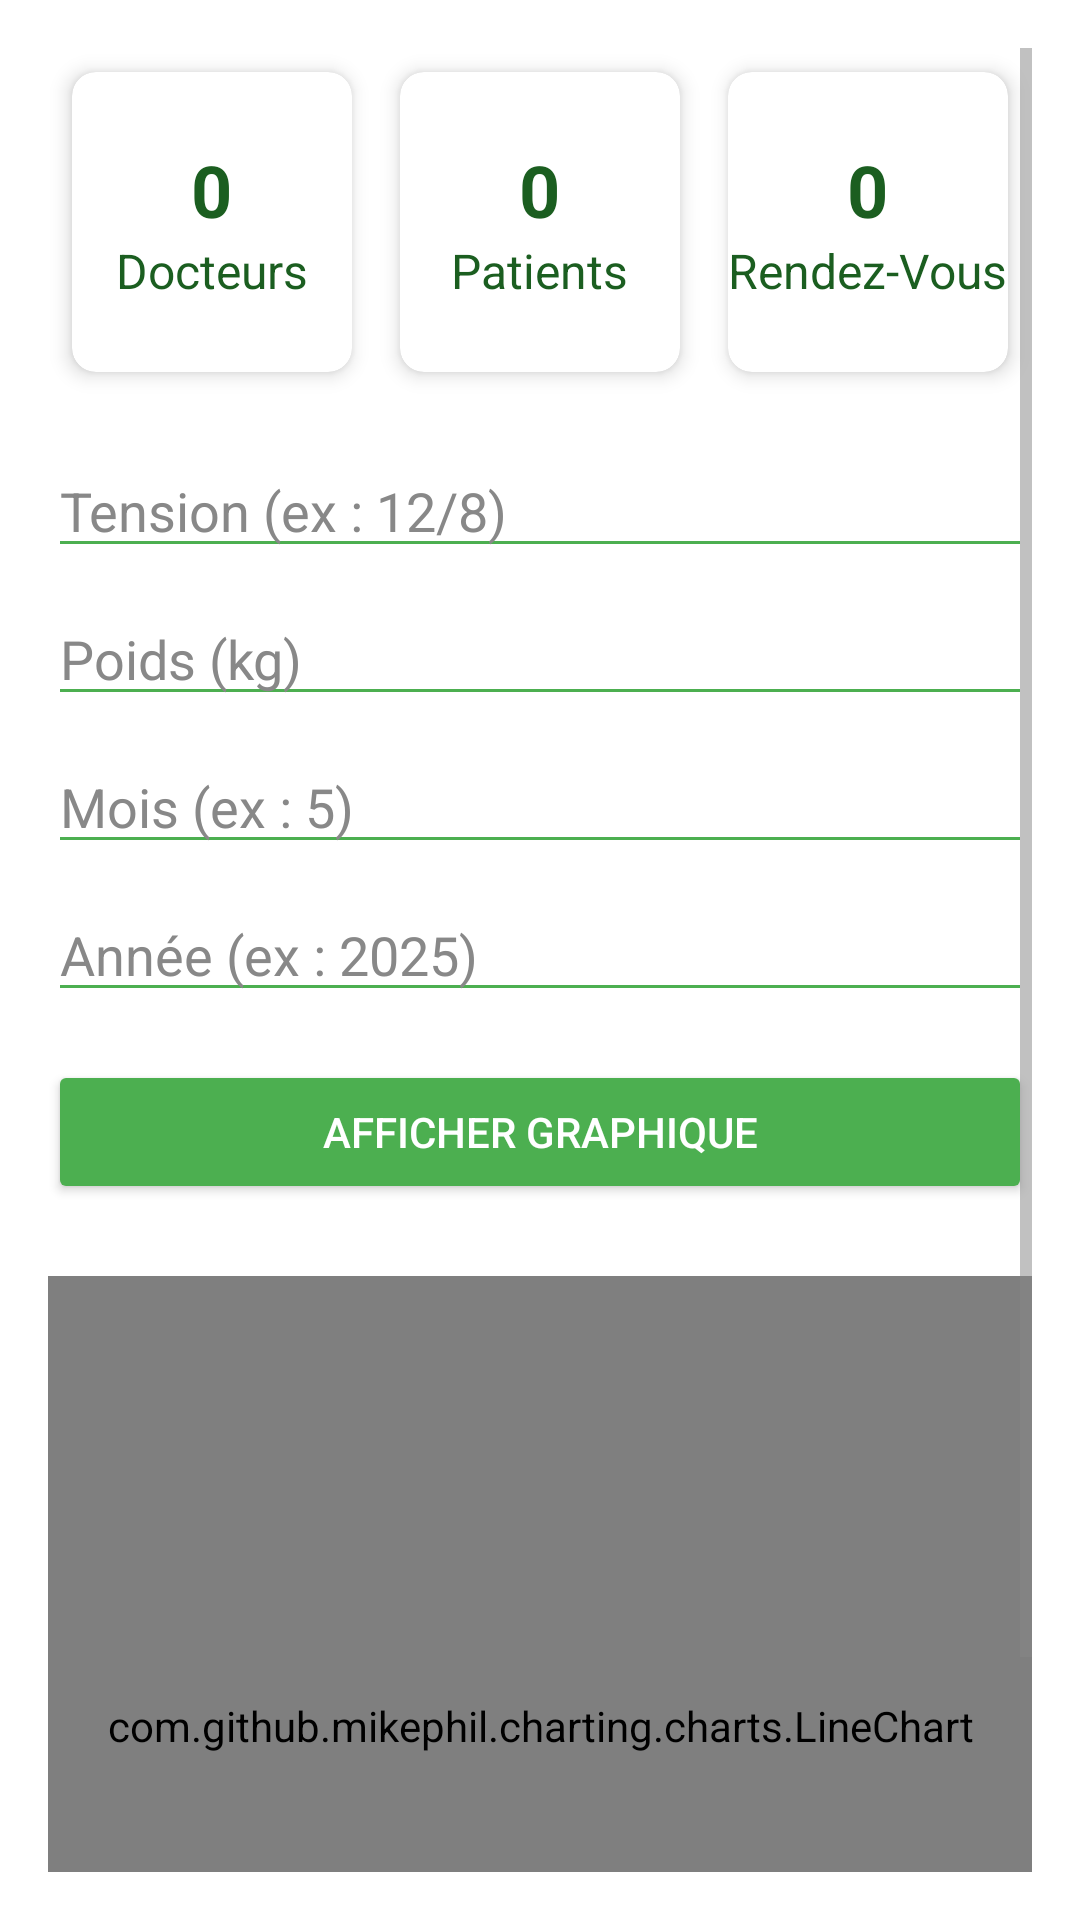

This screen was rendered from an Android layout file. Write that file and the resources it references.
<!-- AndroidManifest.xml: application theme Theme.HealthHub -->
<!-- res/layout/activity_statistics.xml -->
<?xml version="1.0" encoding="utf-8"?>
<ScrollView xmlns:android="http://schemas.android.com/apk/res/android"
    xmlns:app="http://schemas.android.com/apk/res-auto"
    android:layout_width="match_parent"
    android:layout_height="match_parent"
    android:padding="16dp"
    android:background="#FFFFFF"> 

    <LinearLayout
        android:orientation="vertical"
        android:layout_width="match_parent"
        android:layout_height="wrap_content"
        android:gravity="center_horizontal">

        
        <LinearLayout
            android:orientation="horizontal"
            android:layout_width="match_parent"
            android:layout_height="wrap_content"
            android:weightSum="3"
            android:gravity="center"
            android:layout_marginBottom="16dp">

            
            <androidx.cardview.widget.CardView
                android:layout_width="0dp"
                android:layout_weight="1"
                android:layout_height="100dp"
                app:cardElevation="4dp"
                android:layout_margin="8dp"
                app:cardCornerRadius="8dp"
                app:cardBackgroundColor="#FFFFFF">

                <LinearLayout
                    android:orientation="vertical"
                    android:gravity="center"
                    android:layout_width="match_parent"
                    android:layout_height="match_parent">

                    <TextView
                        android:id="@+id/textDocteurs"
                        android:text="0"
                        android:textSize="24sp"
                        android:textStyle="bold"
                        android:textColor="#1B5E20"
                        android:layout_gravity="center"
                        android:layout_height="wrap_content"
                        android:layout_width="wrap_content"
                        />
                    <TextView
                        android:text="Docteurs"
                        android:textSize="16sp"
                        android:textColor="#1B5E20"
                        android:layout_gravity="center"
                        android:layout_height="wrap_content"
                        android:layout_width="wrap_content" />
                </LinearLayout>
            </androidx.cardview.widget.CardView>

            
            <androidx.cardview.widget.CardView
                android:layout_width="0dp"
                android:layout_weight="1"
                android:layout_height="100dp"
                app:cardElevation="4dp"
                android:layout_margin="8dp"
                app:cardCornerRadius="8dp"
                app:cardBackgroundColor="#FFFFFF">

                <LinearLayout
                    android:orientation="vertical"
                    android:gravity="center"
                    android:layout_width="match_parent"
                    android:layout_height="match_parent">

                    <TextView
                        android:id="@+id/textPatients"
                        android:text="0"
                        android:textSize="24sp"
                        android:textStyle="bold"
                        android:textColor="#1B5E20"
                        android:layout_gravity="center"
                        android:layout_height="wrap_content"
                        android:layout_width="wrap_content"/>
                    <TextView
                        android:text="Patients"
                        android:textSize="16sp"
                        android:textColor="#1B5E20"
                        android:layout_gravity="center"
                        android:layout_height="wrap_content"
                        android:layout_width="wrap_content"/>
                </LinearLayout>
            </androidx.cardview.widget.CardView>

            
            <androidx.cardview.widget.CardView
                android:layout_width="0dp"
                android:layout_weight="1"
                android:layout_height="100dp"
                app:cardElevation="4dp"
                android:layout_margin="8dp"
                app:cardCornerRadius="8dp"
                app:cardBackgroundColor="#FFFFFF">

                <LinearLayout
                    android:orientation="vertical"
                    android:gravity="center"
                    android:layout_width="match_parent"
                    android:layout_height="match_parent">

                    <TextView
                        android:id="@+id/textRendezVous"
                        android:text="0"
                        android:textSize="24sp"
                        android:textStyle="bold"
                        android:textColor="#1B5E20"
                        android:layout_gravity="center"
                        android:layout_height="wrap_content"
                        android:layout_width="wrap_content"/>
                    <TextView
                        android:text="Rendez-Vous"
                        android:textSize="16sp"
                        android:textColor="#1B5E20"
                        android:layout_gravity="center"
                        android:layout_height="wrap_content"
                        android:layout_width="wrap_content"
                    />
                </LinearLayout>
            </androidx.cardview.widget.CardView>
        </LinearLayout>

        <EditText
            android:id="@+id/inputTension"
            android:layout_width="match_parent"
            android:layout_height="wrap_content"
            android:hint="Tension (ex : 12/8)"
            android:inputType="text"
            android:layout_marginBottom="8dp"
            android:backgroundTint="#4CAF50"
            android:textColor="#000000"
            android:textColorHint="#888888"/>

        <EditText
            android:id="@+id/inputPoids"
            android:layout_width="match_parent"
            android:layout_height="wrap_content"
            android:hint="Poids (kg)"
            android:inputType="numberDecimal"
            android:layout_marginBottom="8dp"
            android:backgroundTint="#4CAF50"
            android:textColor="#000000"
            android:textColorHint="#888888"/>

        <EditText
            android:id="@+id/inputMois"
            android:layout_width="match_parent"
            android:layout_height="wrap_content"
            android:hint="Mois (ex : 5)"
            android:inputType="number"
            android:layout_marginBottom="8dp"
            android:backgroundTint="#4CAF50"
            android:textColor="#000000"
            android:textColorHint="#888888"/>

        <EditText
            android:id="@+id/inputAnnee"
            android:layout_width="match_parent"
            android:layout_height="wrap_content"
            android:hint="Année (ex : 2025)"
            android:inputType="number"
            android:layout_marginBottom="16dp"
            android:backgroundTint="#4CAF50"
            android:textColor="#000000"
            android:textColorHint="#888888"/>


        <Button
            android:id="@+id/btnAfficherGraphique"
            android:layout_width="match_parent"
            android:layout_height="wrap_content"
            android:text="Afficher Graphique"
            android:textColor="#FFFFFF"
            android:backgroundTint="#4CAF50" />

        
        <com.github.mikephil.charting.charts.LineChart
            android:id="@+id/lineChart"
            android:layout_width="match_parent"
            android:layout_height="300dp"
            android:layout_marginTop="24dp"/>
    </LinearLayout>

</ScrollView>
<!-- resources referenced by this layout -->
<resources>
  <style name="Theme.HealthHub" parent="Base.Theme.HealthHub" />
  <style name="Base.Theme.HealthHub" parent="Theme.Material3.DayNight.NoActionBar">
          
          <item name="colorPrimary">#4CAF50</item>
          <item name="colorPrimaryVariant">#388E3C</item>
          <item name="colorOnPrimary">#FFFFFF</item>
           
          <item name="android:statusBarColor">#000000</item> 
          
          <item name="colorControlActivated">@color/black</item>
          <item name="colorControlNormal">@color/gray</item>
          <item name="colorControlHighlight">@color/gray</item>
          <item name="android:textCursorDrawable">@drawable/custom_cursor</item>
          <item name="android:textColorHint">@color/hint_gray</item>
  
  
          
          <item name="android:textColor">#000000</item>
      </style>
  <color name="black">#FF000000</color>
  <color name="gray">#888888</color>
  <color name="hint_gray">#666666</color>
</resources>
